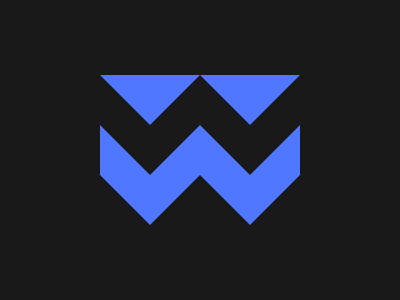

Give the HTML and CSS whose rendering is this image.

<div id="container">
  <div class="row">
    <div></div>
    <div></div>
  </div>
  <div class="row">
    <div></div>
    <div></div>
  </div>
  <div class="row">
    <div></div>
    <div></div>
  </div>
<style>
  * {
    box-sizing: border-box;
    padding: 0;
    margin: 0;
  }
  body {
    display: flex;
    justify-content: center;
    align-items: center;
    height: 100vh;
    background: #191919;
  }
  #container {
    width: 200px;
    height: 150px;
  }
  #container .row {
    display: grid;
    grid-template-columns: auto auto;
	grid-template-rows: auto auto;
    grid-row-gap: 0;
	grid-column-gap: 0;
  }
  .row div {
    width: 0;
    height: 0;
    border-top: 50px solid #4F77FF;
    border-right: 50px solid #191919;
    border-left: 50px solid #191919;
  }
  .row:nth-child(2) div {
    border-top: 50px solid #191919;
    border-right: 50px solid #4F77FF;
    border-left: 50px solid #4F77FF;
  }
</style>
